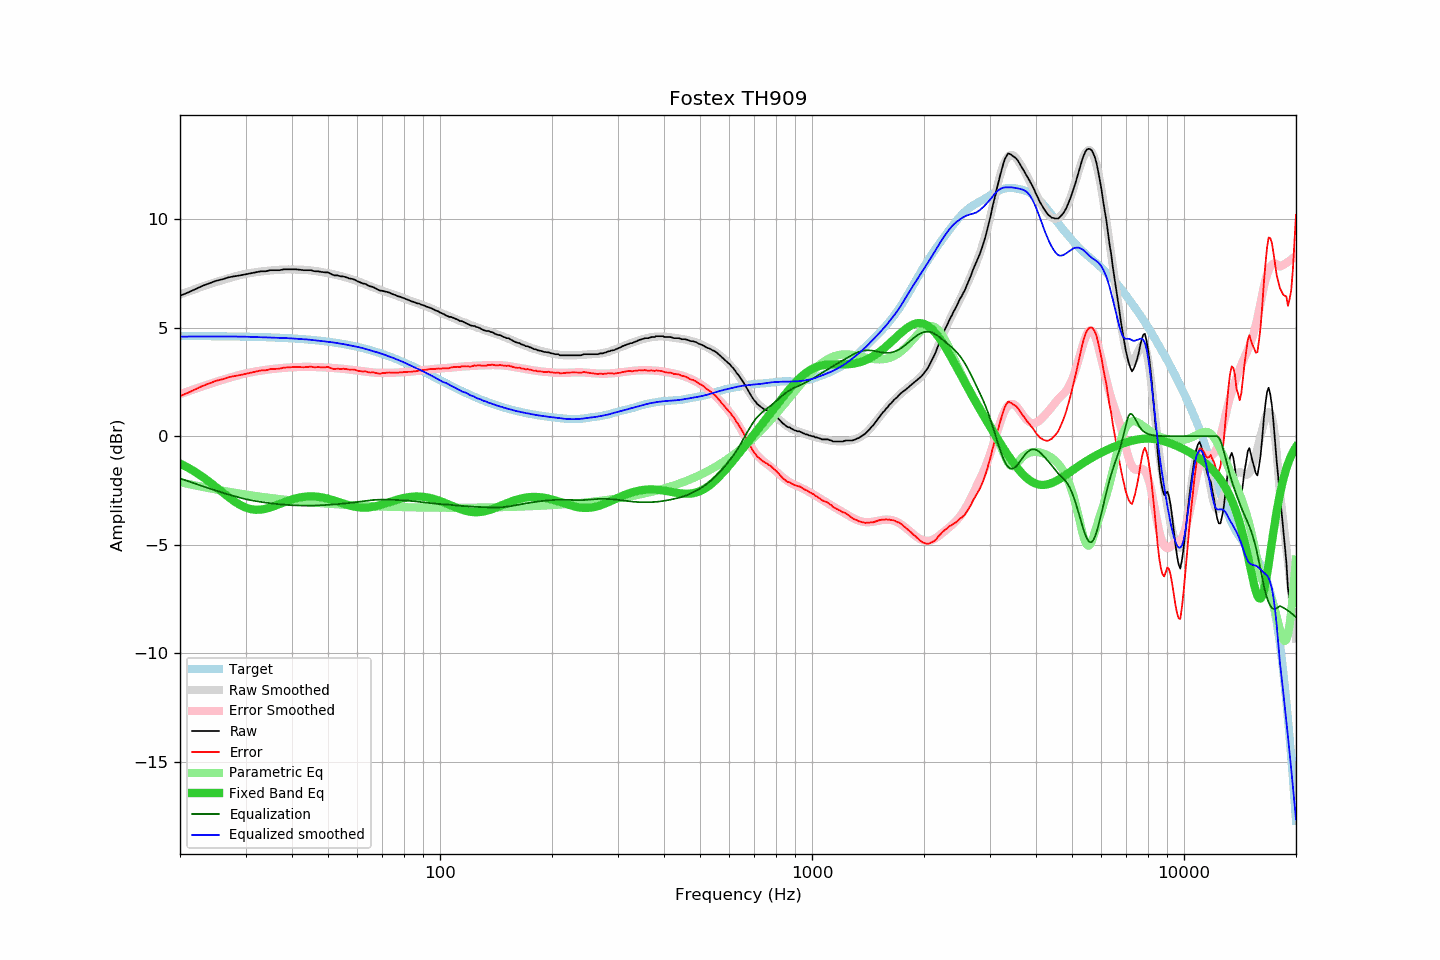

Source data for this figure (header and first rows):
frequency, raw, error, smoothed, error_smoothed, equalization, parametric_eq, equalized_raw, equalized_smoothed, target
20, 6.47, 1.85, 6.53, 1.94, -1.94, -1.25, 4.53, 4.59, 4.62
21, 6.62, 2.00, 6.66, 2.07, -2.07, -1.44, 4.55, 4.59, 4.62
22, 6.78, 2.16, 6.78, 2.19, -2.19, -1.65, 4.59, 4.59, 4.61
23, 6.93, 2.32, 6.89, 2.30, -2.30, -1.87, 4.63, 4.60, 4.61
24, 7.05, 2.44, 7.00, 2.41, -2.41, -2.10, 4.64, 4.60, 4.61
25, 7.16, 2.55, 7.10, 2.50, -2.50, -2.34, 4.65, 4.60, 4.61
26, 7.23, 2.62, 7.19, 2.60, -2.60, -2.58, 4.63, 4.60, 4.60
27, 7.32, 2.72, 7.28, 2.68, -2.68, -2.80, 4.64, 4.59, 4.60
28, 7.37, 2.77, 7.35, 2.76, -2.76, -3.00, 4.61, 4.59, 4.59
29, 7.41, 2.82, 7.42, 2.83, -2.83, -3.16, 4.58, 4.59, 4.59
30, 7.46, 2.87, 7.48, 2.89, -2.89, -3.28, 4.56, 4.58, 4.59
31, 7.51, 2.93, 7.52, 2.94, -2.94, -3.36, 4.56, 4.58, 4.58
32, 7.55, 2.97, 7.56, 2.99, -2.99, -3.39, 4.56, 4.57, 4.57
33, 7.60, 3.03, 7.59, 3.02, -3.02, -3.38, 4.57, 4.56, 4.57
34, 7.60, 3.04, 7.61, 3.06, -3.06, -3.34, 4.54, 4.56, 4.56
35, 7.65, 3.09, 7.63, 3.08, -3.08, -3.28, 4.56, 4.55, 4.55
36, 7.65, 3.10, 7.65, 3.11, -3.11, -3.20, 4.54, 4.54, 4.55
37, 7.65, 3.11, 7.66, 3.13, -3.13, -3.12, 4.52, 4.53, 4.54
38, 7.69, 3.16, 7.68, 3.15, -3.15, -3.05, 4.54, 4.53, 4.53
39, 7.69, 3.17, 7.68, 3.16, -3.16, -2.97, 4.52, 4.52, 4.52
40, 7.69, 3.18, 7.68, 3.18, -3.18, -2.91, 4.51, 4.50, 4.51
41, 7.69, 3.19, 7.68, 3.18, -3.18, -2.86, 4.50, 4.49, 4.50
42, 7.67, 3.18, 7.67, 3.19, -3.19, -2.82, 4.48, 4.48, 4.48
43, 7.65, 3.18, 7.66, 3.19, -3.19, -2.79, 4.45, 4.47, 4.47
44, 7.65, 3.19, 7.65, 3.20, -3.20, -2.77, 4.45, 4.46, 4.46
45, 7.65, 3.21, 7.63, 3.19, -3.19, -2.77, 4.45, 4.44, 4.44
46, 7.60, 3.17, 7.61, 3.19, -3.19, -2.77, 4.41, 4.42, 4.43
47, 7.60, 3.19, 7.59, 3.18, -3.18, -2.79, 4.41, 4.41, 4.41
48, 7.57, 3.17, 7.56, 3.18, -3.18, -2.81, 4.39, 4.39, 4.39
49, 7.55, 3.17, 7.54, 3.17, -3.17, -2.84, 4.38, 4.37, 4.37
50, 7.55, 3.19, 7.51, 3.16, -3.16, -2.88, 4.39, 4.35, 4.36
51, 7.47, 3.13, 7.48, 3.15, -3.15, -2.92, 4.32, 4.33, 4.34
52, 7.41, 3.09, 7.45, 3.14, -3.14, -2.96, 4.27, 4.31, 4.32
53, 7.41, 3.11, 7.42, 3.13, -3.13, -3.01, 4.28, 4.29, 4.29
54, 7.37, 3.10, 7.38, 3.12, -3.12, -3.06, 4.25, 4.27, 4.27
55, 7.36, 3.11, 7.35, 3.10, -3.10, -3.10, 4.26, 4.24, 4.25
56, 7.32, 3.09, 7.31, 3.09, -3.09, -3.14, 4.23, 4.22, 4.22
57, 7.27, 3.07, 7.27, 3.07, -3.07, -3.18, 4.19, 4.19, 4.20
58, 7.25, 3.08, 7.23, 3.06, -3.06, -3.22, 4.19, 4.17, 4.17
59, 7.21, 3.06, 7.18, 3.04, -3.04, -3.24, 4.17, 4.14, 4.14
60, 7.14, 3.02, 7.14, 3.02, -3.02, -3.27, 4.11, 4.12, 4.12
61, 7.09, 3.00, 7.10, 3.01, -3.01, -3.28, 4.08, 4.09, 4.09
62, 7.04, 2.98, 7.05, 2.99, -2.99, -3.29, 4.05, 4.06, 4.06
63, 7.02, 2.99, 7.00, 2.98, -2.98, -3.29, 4.04, 4.02, 4.03
64, 6.95, 2.95, 6.95, 2.96, -2.96, -3.28, 3.99, 3.99, 4.00
65, 6.90, 2.93, 6.91, 2.95, -2.95, -3.27, 3.95, 3.96, 3.96
66, 6.88, 2.95, 6.86, 2.94, -2.94, -3.25, 3.94, 3.93, 3.93
67, 6.82, 2.92, 6.82, 2.93, -2.93, -3.23, 3.89, 3.89, 3.90
68, 6.76, 2.89, 6.78, 2.92, -2.92, -3.20, 3.84, 3.86, 3.86
69, 6.71, 2.88, 6.74, 2.92, -2.92, -3.17, 3.79, 3.82, 3.83
70, 6.70, 2.91, 6.70, 2.92, -2.92, -3.14, 3.78, 3.79, 3.79
71, 6.67, 2.91, 6.67, 2.92, -2.92, -3.11, 3.75, 3.75, 3.75
72, 6.65, 2.93, 6.63, 2.92, -2.92, -3.07, 3.73, 3.71, 3.72
73, 6.62, 2.94, 6.59, 2.92, -2.92, -3.04, 3.70, 3.67, 3.68
74, 6.57, 2.93, 6.56, 2.92, -2.92, -3.00, 3.64, 3.64, 3.64
75, 6.53, 2.92, 6.53, 2.93, -2.93, -2.97, 3.60, 3.60, 3.60
76, 6.50, 2.93, 6.49, 2.93, -2.93, -2.94, 3.57, 3.56, 3.56
77, 6.45, 2.92, 6.46, 2.94, -2.94, -2.91, 3.51, 3.52, 3.52
78, 6.43, 2.94, 6.42, 2.94, -2.94, -2.89, 3.49, 3.48, 3.48
79, 6.39, 2.94, 6.39, 2.95, -2.95, -2.86, 3.44, 3.44, 3.44
... 553 more rows
